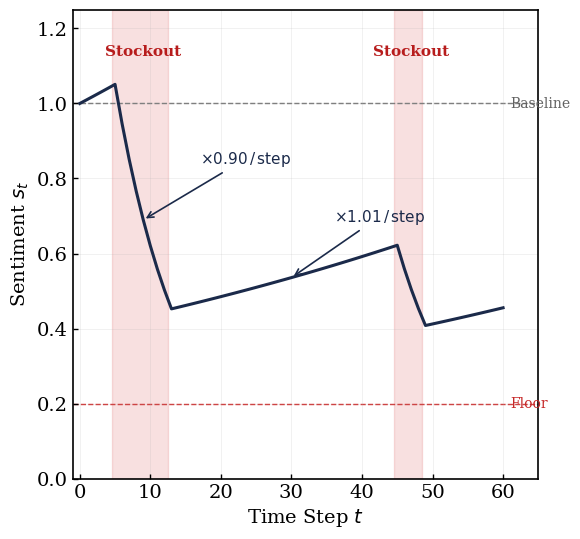

The script that saved this image: (Note: this script raises an exception after producing the figure.)
#!/usr/bin/env python3
"""Regenerate goodwill_dynamics.png — numerically exact trace of Eq. 5."""
import numpy as np
import matplotlib.pyplot as plt
import matplotlib as mpl

# ── Parameters from Eq. 5 ──
gamma_drop = 0.90
gamma_rec  = 1.01
s_min      = 0.2
s_max      = 2.0
s0         = 1.0

# ── Design a stockout scenario (60-step horizon to match Fig 3a scale) ──
T = 60
stockout = np.zeros(T, dtype=bool)
stockout[5:13]  = True   # First stockout: 8 consecutive periods
stockout[45:49] = True   # Second stockout: 4 consecutive periods

# ── Compute exact trajectory ──
s = np.zeros(T + 1)
s[0] = s0
for t in range(T):
    if stockout[t]:
        s[t + 1] = max(s_min, gamma_drop * s[t])
    else:
        s[t + 1] = min(s_max, gamma_rec * s[t])

time = np.arange(T + 1)

# ── Publication-quality styling (400 DPI, matches existing figures) ──
mpl.rcParams.update({
    'font.family': 'serif',
    'font.serif': ['Times New Roman', 'DejaVu Serif'],
    'font.size': 14,
    'axes.linewidth': 1.2,
    'xtick.major.width': 1.0,
    'ytick.major.width': 1.0,
    'xtick.direction': 'in',
    'ytick.direction': 'in',
})

# Near-square aspect ratio to match Fig 3a (~1.07:1)
fig, ax = plt.subplots(figsize=(6, 5.6), dpi=400)

# ── Stockout shaded bands ──
in_stockout = False
start = 0
for t in range(T):
    if stockout[t] and not in_stockout:
        start = t
        in_stockout = True
    elif not stockout[t] and in_stockout:
        ax.axvspan(start - 0.5, t - 0.5, alpha=0.15, color='#D32F2F',
                   zorder=0)
        mid = (start + t) / 2
        ax.text(mid, 1.12, 'Stockout', ha='center', va='bottom',
                fontsize=11, color='#B71C1C', fontweight='bold')
        in_stockout = False
if in_stockout:
    ax.axvspan(start - 0.5, T - 0.5, alpha=0.15, color='#D32F2F', zorder=0)
    mid = (start + T) / 2
    ax.text(mid, 1.12, 'Stockout', ha='center', va='bottom',
            fontsize=11, color='#B71C1C', fontweight='bold')

# ── Main trajectory ──
ax.plot(time, s, color='#1B2A4A', linewidth=2.2, zorder=3)

# ── Reference lines ──
ax.axhline(y=1.0, linestyle='--', color='#757575', linewidth=1.0, zorder=1)
ax.text(T + 1, 1.0, 'Baseline', va='center', fontsize=10, color='#616161')
ax.axhline(y=s_min, linestyle='--', color='#D32F2F', linewidth=1.0, zorder=1)
ax.text(T + 1, s_min, 'Floor', va='center', fontsize=10, color='#C62828')

# ── Rate annotations ──
drop_t = 9
ax.annotate(r'$\times 0.90\,/\,\mathrm{step}$',
            xy=(drop_t, s[drop_t]), xytext=(drop_t + 8, s[drop_t] + 0.15),
            fontsize=11, color='#1B2A4A',
            arrowprops=dict(arrowstyle='->', color='#1B2A4A', lw=1.2))

rec_t = 30
ax.annotate(r'$\times 1.01\,/\,\mathrm{step}$',
            xy=(rec_t, s[rec_t]), xytext=(rec_t + 6, s[rec_t] + 0.15),
            fontsize=11, color='#1B2A4A',
            arrowprops=dict(arrowstyle='->', color='#1B2A4A', lw=1.2))

# ── Axes ──
ax.set_xlabel(r'Time Step $t$', fontsize=14)
ax.set_ylabel(r'Sentiment $s_t$', fontsize=14)
ax.set_xlim(-1, T + 5)
ax.set_ylim(0.0, 1.25)
ax.set_xticks(np.arange(0, T + 1, 10))
ax.set_yticks([0.0, 0.2, 0.4, 0.6, 0.8, 1.0, 1.2])
ax.grid(True, alpha=0.25, linewidth=0.5)

fig.tight_layout()
import os
out = os.path.join(os.path.dirname(__file__), "goodwill_dynamics.png")
fig.savefig(out, dpi=400, bbox_inches='tight', facecolor='white')
print(f'Saved: {out}')
print(f'\nKey values:')
print(f'  After 8-step stockout from s≈1.05: s={s[13]:.4f}')
print(f'  Recovery at t=30 (~17 steps): s={s[30]:.4f}')
print(f'  Recovery at t=45 (~32 steps): s={s[45]:.4f}')
print(f'  After 4-step stockout from s≈{s[45]:.3f}: s={s[49]:.4f}')
print(f'  Final at t={T}: s={s[T]:.4f}')
